Photos from the image-classification dataset "dataset" in the GitHub repository ChaitanyaGidwani/F1. Its 3 classes are: damp, dry, wet.

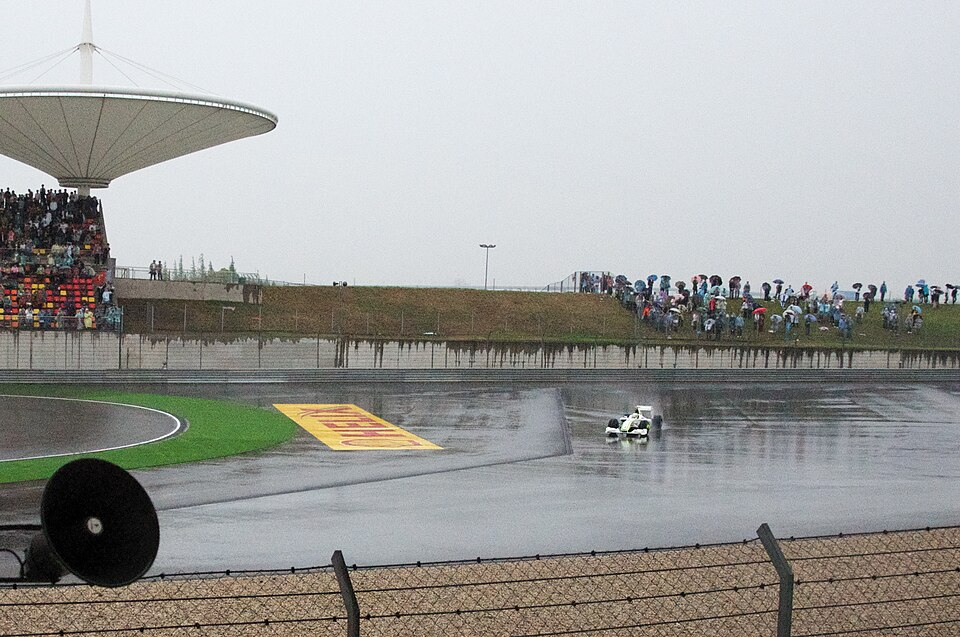
Label: wet

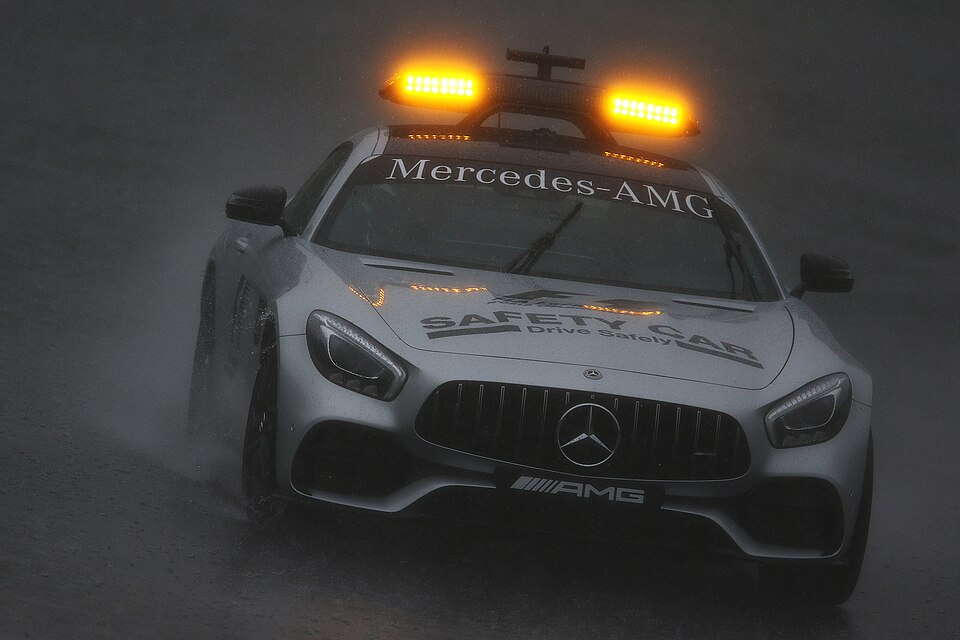
Label: wet

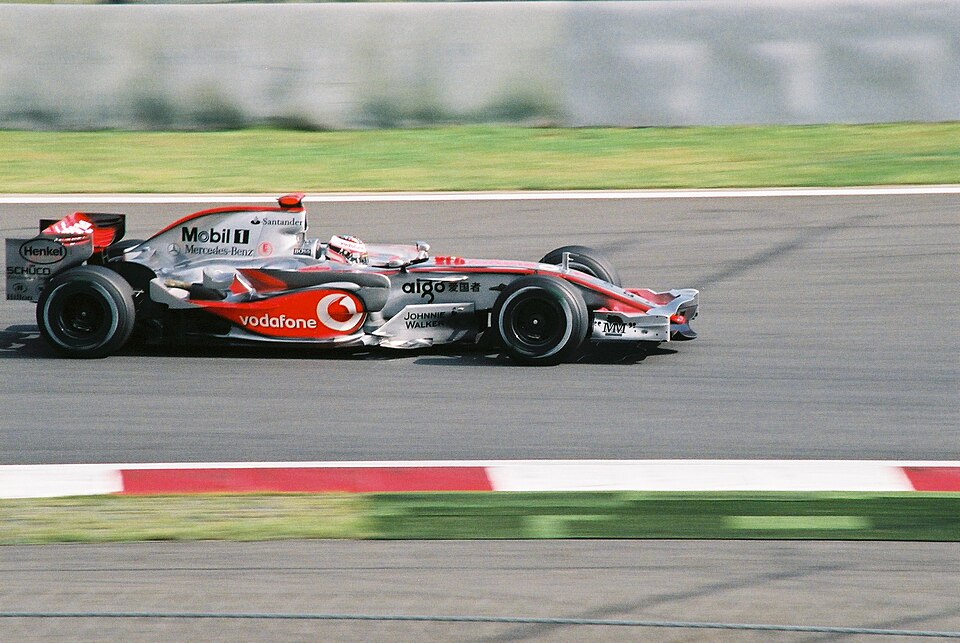
Label: dry

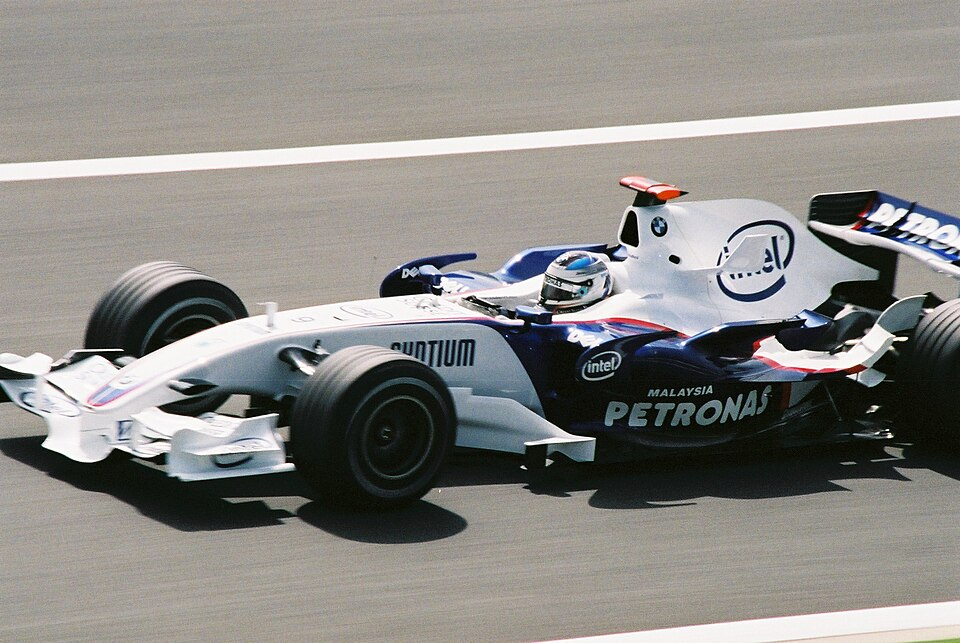
Label: dry

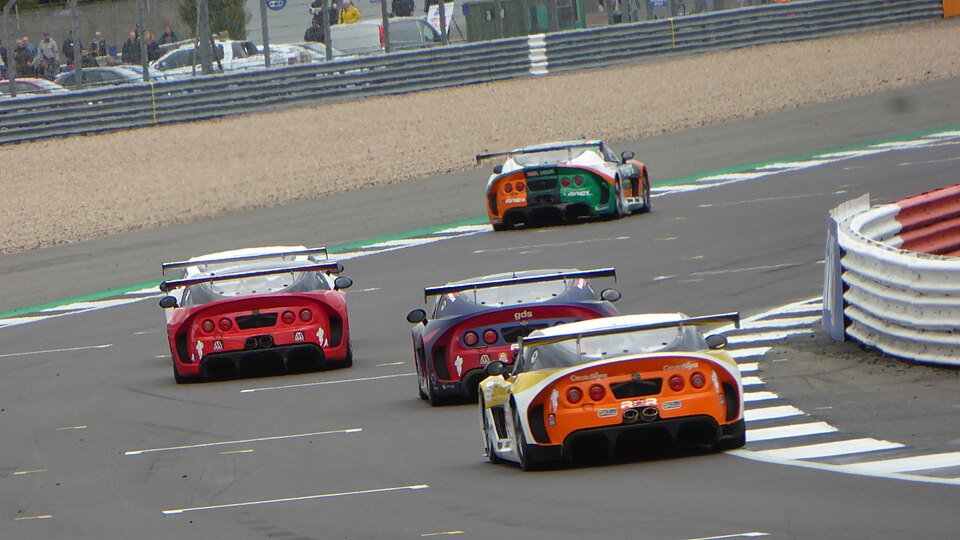
Label: dry

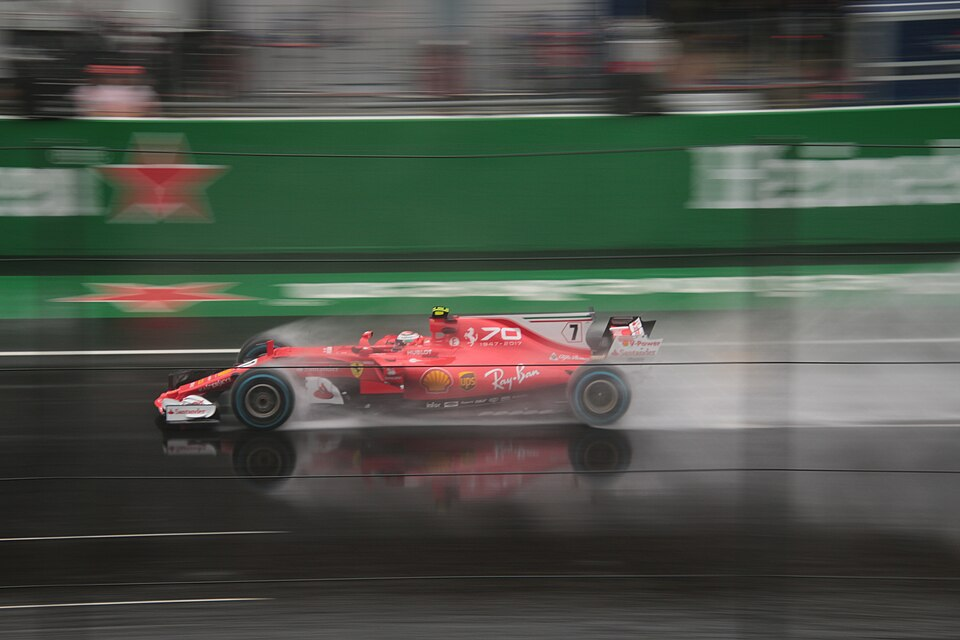
Label: wet
